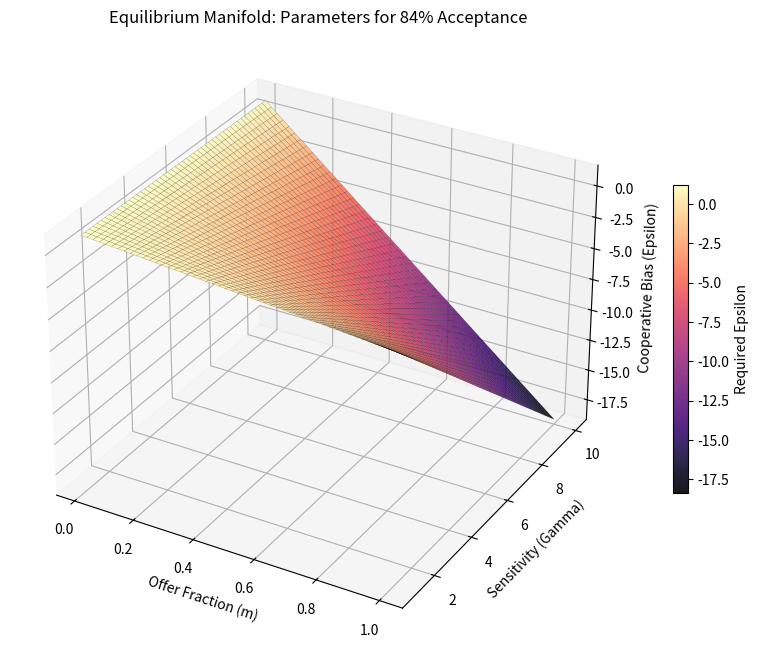

Recreate this plot in Python.
import numpy as np
import matplotlib.pyplot as plt

def solve_for_epsilon(m, gamma, rt, target_p=0.84):
    """Rearranged Boltzmann equation to find Epsilon for a target P."""
    # Based on: P = 1 / (1 + exp((-2*gamma*m - eps)/rt))
    # log(1/P - 1) = (-2*gamma*m - eps) / rt
    # eps = -rt * log(1/P - 1) - 2*gamma*m
    return -rt * np.log(1/target_p - 1) - (2 * gamma * m)

def plot_equilibrium_manifold():
    # Grid for m and gamma
    m_vals = np.linspace(0.01, 1, 50)
    gamma_vals = np.linspace(1, 10, 50)
    M, G = np.meshgrid(m_vals, gamma_vals)
    
    # Calculate Epsilon for the target P=0.84 at RT=0.5
    RT = 0.75
    Eps = solve_for_epsilon(M, G, RT, target_p=0.84)
    
    fig = plt.figure(figsize=(12, 8))
    ax = fig.add_subplot(111, projection='3d')
    
    # Plot the isosurface
    surf = ax.plot_surface(M, G, Eps, cmap='magma', alpha=0.9, edgecolor='k', linewidth=0.1)
    
    ax.set_title("Equilibrium Manifold: Parameters for 84% Acceptance")
    ax.set_xlabel('Offer Fraction (m)')
    ax.set_ylabel('Sensitivity (Gamma)')
    ax.set_zlabel('Cooperative Bias (Epsilon)')
    
    fig.colorbar(surf, label='Required Epsilon', shrink=0.5)
    plt.show()

if __name__ == "__main__":
    plot_equilibrium_manifold()
